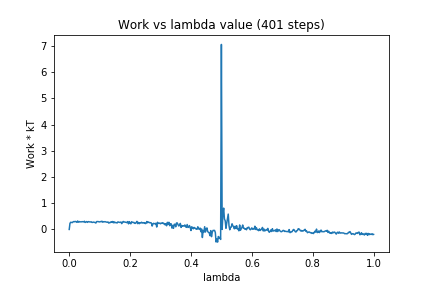

Values plotted in this chart, from the file beside it:
0, 0.0
1, 0.2335
2, 0.2745
3, 0.2677
4, 0.2593
5, 0.2878
6, 0.3013
7, 0.2933
8, 0.3061
9, 0.2926
10, 0.272
11, 0.3223
12, 0.2759
13, 0.3018
14, 0.2884
15, 0.2915
16, 0.2893
17, 0.2974
18, 0.2923
19, 0.288
20, 0.3121
21, 0.2674
22, 0.2821
23, 0.3001
24, 0.2692
25, 0.299
26, 0.2922
27, 0.2864
28, 0.2842
29, 0.2923
30, 0.266
31, 0.2743
32, 0.2802
33, 0.2733
34, 0.2644
35, 0.2444
36, 0.2997
37, 0.3011
38, 0.3005
39, 0.2909
40, 0.2871
41, 0.2996
42, 0.2952
43, 0.3138
44, 0.2769
45, 0.2943
46, 0.2902
47, 0.2969
48, 0.2884
49, 0.2789
50, 0.276
51, 0.285
52, 0.2418
53, 0.265
54, 0.2599
55, 0.2905
56, 0.2727
57, 0.3026
58, 0.253
59, 0.2904
60, 0.2539
... 340 more rows
